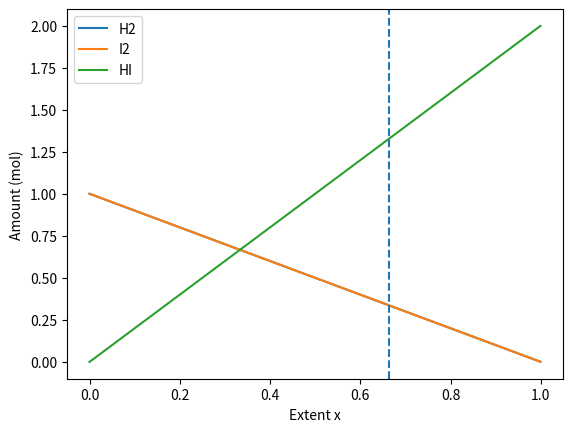

Reproduce this figure in Python.
"""
PW2 Lab B Part 4 -- chemical equilibrium via the equilibrium constant K.

Reaction  H2 + I2 <=> 2 HI, starting from 1 mol H2 and 1 mol I2.
As the reaction proceeds by an extent x:  H2 = 1-x,  I2 = 1-x,  HI = 2x.
At equilibrium the composition satisfies the equilibrium constant
        K = [HI]^2 / ([H2][I2]) = (2x)^2 / ((1-x)(1-x)).
Given K, find the extent x. Solve it TWO ways and compare.
Run:  python equilibrium.py
"""
import numpy as np
import matplotlib.pyplot as plt
from scipy.optimize import newton, minimize

K = 15.6
a = b = 1.0

# TODO 1: write k_imbalance(x) = (2x)^2/((a-x)(b-x)) - K.
#         It equals zero exactly at equilibrium.

def k_imbalance(x):
    return (2*x)**2 / ((a-x)*(b-x)) - K


# TODO 2 (method 1): use scipy.optimize.newton to find the root of k_imbalance
#         (start x0=0.5). This is root-finding.
x_newton = newton(k_imbalance, 0.5)

print("Newton:", x_newton)
# TODO 3 (method 2): use scipy.optimize.minimize to minimise k_imbalance(x)**2
#         (method "SLSQP", bounds [(0, 0.999)], x0=[0.5]). Print both answers
#         and confirm they agree.

def objective(x):
    error = k_imbalance(x[0])
    return error**2
result = minimize(objective, [0.5], method="SLSQP", bounds=[(0, 0.999)])
x_slsqp = result.x[0]

print("SLSQP:", x_slsqp)


# TODO 4: report the equilibrium amounts (H2, I2, HI), and plot how the three
#         amounts change with the extent x, marking the equilibrium. Save
#         equilibrium.png.

# TODO 4

H2_eq = a - x_slsqp
I2_eq = b - x_slsqp
HI_eq = 2 * x_slsqp
print("H2:", H2_eq)
print("I2:", I2_eq)
print("HI:", HI_eq)

x_values = np.linspace(0, 0.999, 100)

H2 = a - x_values
I2 = b - x_values
HI = 2 * x_values
plt.plot(x_values, H2, label="H2")
plt.plot(x_values, I2, label="I2")
plt.plot(x_values, HI, label="HI")
plt.axvline(x_slsqp, linestyle="--")
plt.xlabel("Extent x")
plt.ylabel("Amount (mol)")
plt.legend()
plt.savefig("equilibrium.png")
plt.show()
